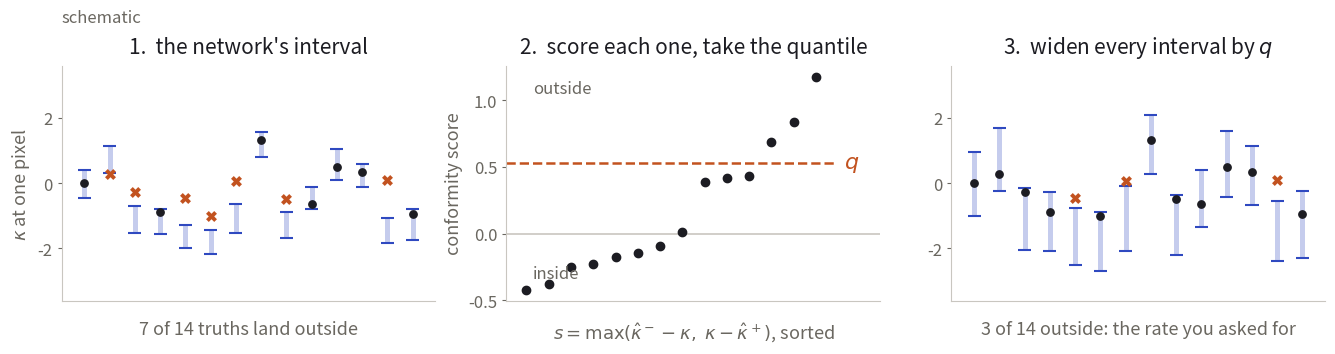

Source code (Python): (Note: this script raises an exception after producing the figure.)
#!/usr/bin/env python3
"""A three-panel schematic of conformalised quantile regression, for the CQR
backup slide.

The deck states that the moment network's variance is not calibrated and that
CQR fixes it, but nothing in the deck SHOWS the mechanism, and the mechanism is
three steps that are each obvious once drawn:

  (a)  on held-out examples where the truth is known, draw the network's
       interval and the truth. Some truths fall outside, and more of them than
       the target rate allows.
  (b)  score every example by how far outside it fell - the paper's conformity
       score, max(lo - kappa, kappa - hi), which is negative when the truth is
       inside and then measures the slack. Take the (1 - alpha) quantile q.
  (c)  widen every interval by q on each side. The miscovered fraction is now
       alpha by construction, and q < 0 would shrink them instead.

The numbers here are SYNTHETIC and the panels are labelled schematic: the
figure illustrates the procedure, it is not a measurement. The real before and
after miscoverage rates for PnPMass are in assets/figures/statistics/cqr1.png.

Reference: Romano, Patterson & Candes 2019; the mass-mapping adaptation is
Leterme, Tersenov, Fadili & Starck 2026 (A&A 710, A292), Sect. 5.2.

Run with a python that has numpy and matplotlib:

    /usr/local/bin/python3 tools/make-cqr-schematic.py

Writes assets/diagrams/cqr_schematic.png.
"""
import numpy as np
import matplotlib
matplotlib.use("Agg")
import matplotlib.pyplot as plt

INK    = "#1c1c22"
MUTED  = "#6a6760"
EDGE   = "#c9c6c0"
ACCENT = "#2f49c0"
WARN   = "#c2521f"

rng = np.random.default_rng(7)

# One pixel, across the calibration set: the quantile in CQR is taken per pixel
# over the held-out examples, so this is the axis the procedure actually runs on.
N = 14
truth  = rng.normal(0.0, 1.0, N)
centre = truth + rng.normal(0.0, 0.62, N)        # the reconstruction's error
half   = 0.34 + 0.16 * rng.random(N)             # the network's half-interval,
                                                 # too tight, which is the case
                                                 # the paper reports
lo, hi = centre - half, centre + half

# the paper's conformity score: positive when the truth fell outside the
# interval, negative when it fell inside, and then it measures the slack
score = np.maximum(lo - truth, truth - hi)

# alpha is inflated from the paper's 4.55% so that a miss is visible at N = 14
ALPHA = 0.20
q = np.quantile(score, 1 - ALPHA)

fig, ax = plt.subplots(1, 3, figsize=(13.4, 3.5))


def strip(a):
    for s in ("top", "right"):
        a.spines[s].set_visible(False)
    for s in ("left", "bottom"):
        a.spines[s].set_color(EDGE)
    a.tick_params(colors=MUTED, labelsize=12, length=3)
    a.set_facecolor("none")


def bars(a, half_i, title):
    x = np.arange(N)
    inside = (truth >= centre - half_i) & (truth <= centre + half_i)
    a.vlines(x, centre - half_i, centre + half_i, color=ACCENT, lw=3.6,
             alpha=0.28, zorder=1)
    a.hlines(centre - half_i, x - 0.26, x + 0.26, color=ACCENT, lw=1.5, zorder=2)
    a.hlines(centre + half_i, x - 0.26, x + 0.26, color=ACCENT, lw=1.5, zorder=2)
    a.scatter(x[inside], truth[inside], s=28, color=INK, zorder=3)
    a.scatter(x[~inside], truth[~inside], s=62, color=WARN, zorder=4,
              marker="X", linewidths=0)
    a.set_xlim(-0.9, N - 0.1)
    a.set_ylim(-3.6, 3.6)
    a.set_xticks([])
    a.set_yticks([-2, 0, 2])
    a.set_title(title, color=INK, fontsize=15, pad=9)
    return int((~inside).sum())


def caption(a, text):
    a.text(0.5, -0.085, text, transform=a.transAxes, ha="center", va="top",
           color=MUTED, fontsize=13)


m0 = bars(ax[0], half, "1.  the network's interval")
caption(ax[0], "%d of %d truths land outside" % (m0, N))
ax[0].set_ylabel(r"$\kappa$ at one pixel", color=MUTED, fontsize=13)

srt = np.sort(score)
ax[1].scatter(np.arange(N), srt, s=36, color=INK, zorder=3)
ax[1].axhline(0.0, color=EDGE, lw=1.2, zorder=1)
# stop the line short of the label, or the glyph is drawn on top of it
ax[1].plot([-0.9, N - 0.15], [q, q], color=WARN, lw=1.8, ls="--", zorder=2)
ax[1].text(N + 0.25, q, "$q$", color=WARN, fontsize=16, va="center", ha="left")
ax[1].text(0.07, 0.94, "outside", transform=ax[1].transAxes, color=MUTED,
           fontsize=12, va="top")
ax[1].text(0.07, 0.08, "inside", transform=ax[1].transAxes, color=MUTED,
           fontsize=12, va="bottom")
ax[1].set_xlim(-0.9, N + 1.9)
ax[1].set_xticks([])
ax[1].set_title("2.  score each one, take the quantile", color=INK, fontsize=15, pad=9)
caption(ax[1], r"$s=\max(\hat\kappa^- - \kappa,\; \kappa - \hat\kappa^+)$, sorted")
ax[1].set_ylabel("conformity score", color=MUTED, fontsize=13)

m1 = bars(ax[2], half + q, "3.  widen every interval by $q$")
caption(ax[2], "%d of %d outside: the rate you asked for" % (m1, N))

for a in ax:
    strip(a)
ax[0].text(0.0, 1.17, "schematic", transform=ax[0].transAxes, ha="left",
           va="bottom", color=MUTED, fontsize=12, style="italic")

fig.subplots_adjust(left=0.052, right=0.995, top=0.83, bottom=0.16, wspace=0.19)
fig.savefig("assets/diagrams/cqr_schematic.png", dpi=200, transparent=True)
print("wrote assets/diagrams/cqr_schematic.png  (%d -> %d miscovered of %d, q = %+.2f)"
      % (m0, m1, N, q))
